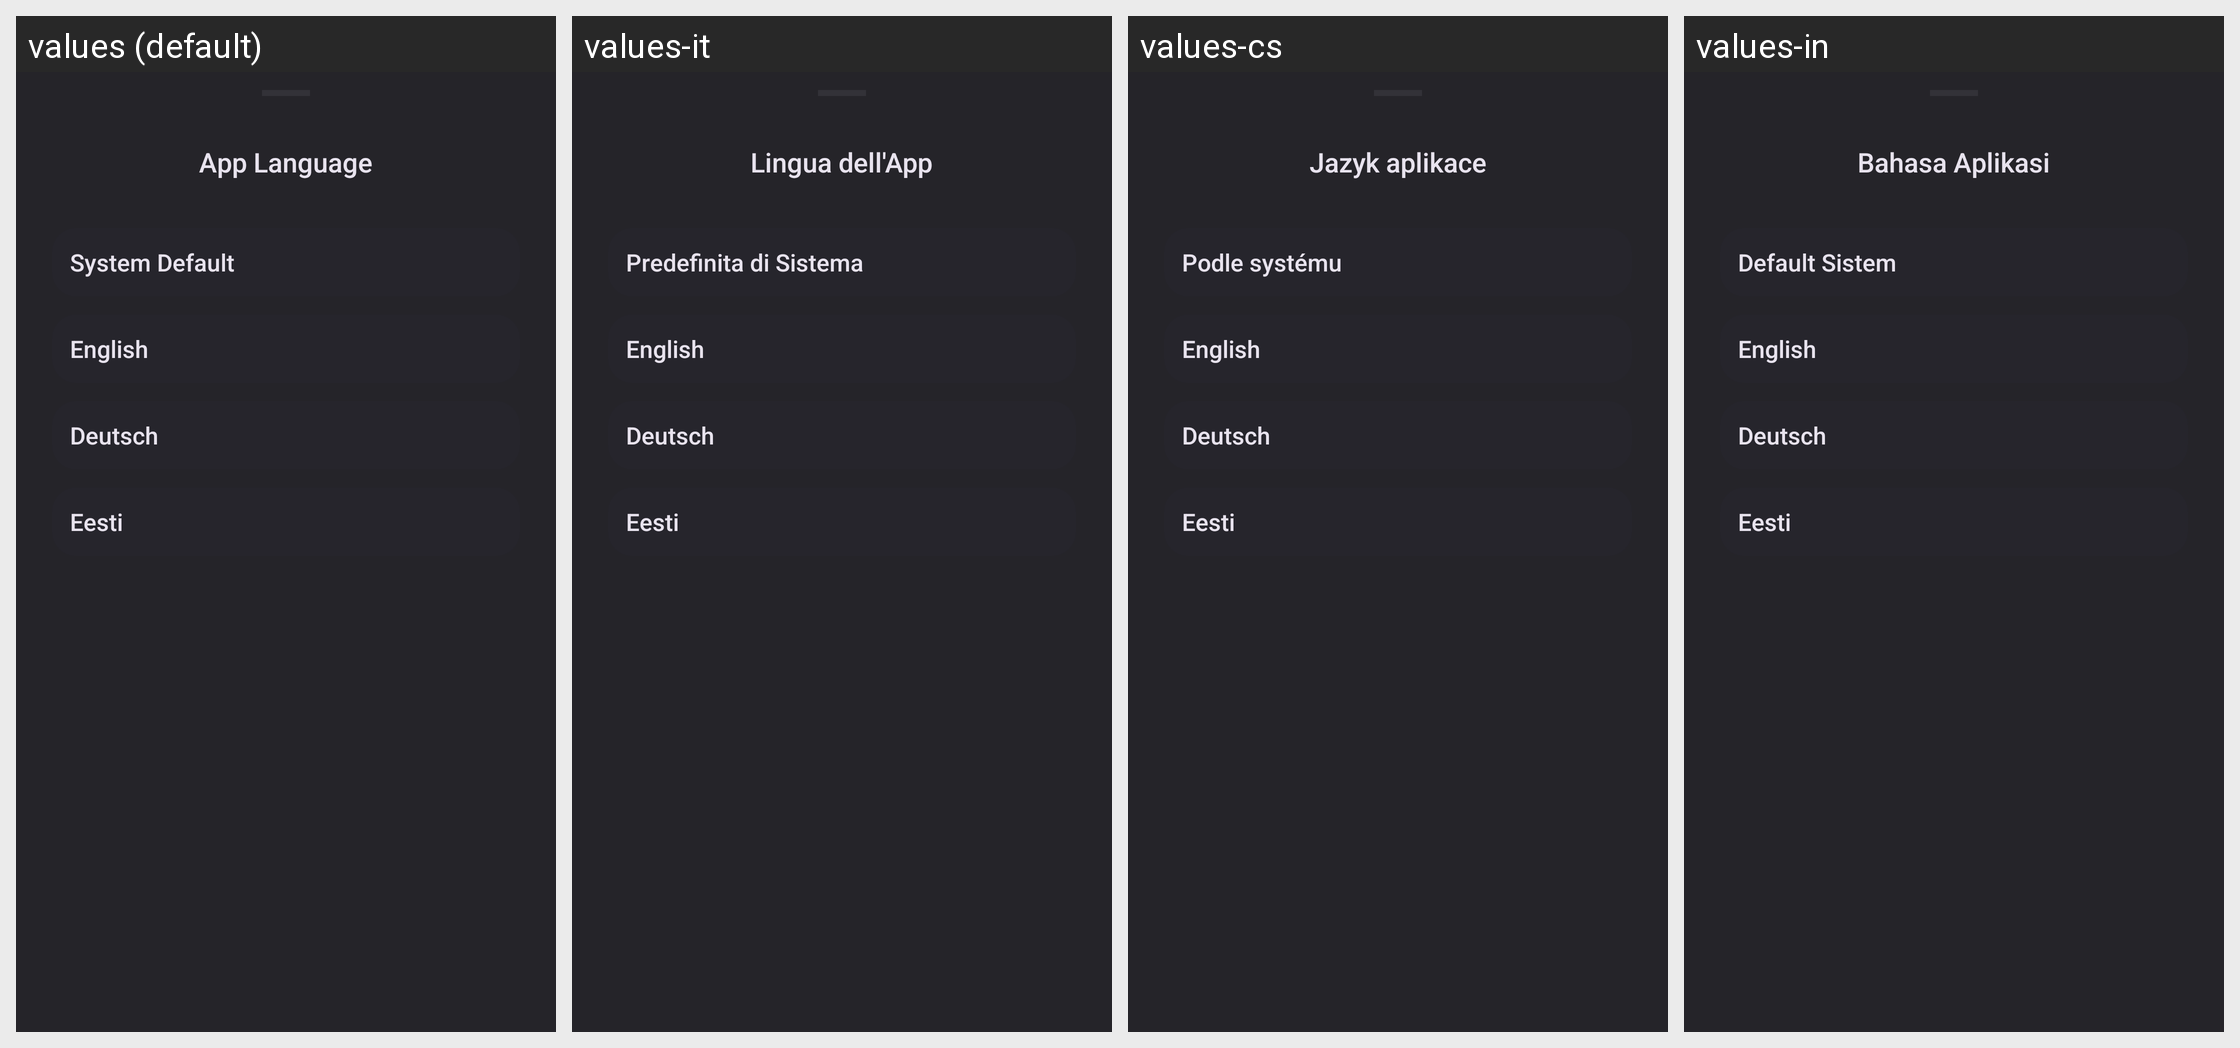

The Android screen above is rendered under several locales of the same app. Produce the string resources it draws, with the default and per-locale values.
Android screen res/layout/language_bottom_sheet_dialog.xml rendered under 4 locales, left to right: values (default), values-it, values-cs, values-in. Device: Nexus 5 (rendered at 1080×1920; each locale shown at half size, 540×960, under a caption strip naming it); theme AppTheme.
Other locales in the repository, not shown: values-ar, values-de, values-el, values-es, values-et, values-fa, values-fr, values-hu, values-ko, values-nl, values-pt-rBR, values-ro, values-ru, values-sk, values-tr, values-uk, values-zh-rCN.
Strings drawn on this screen, with the default value and each locale's value (text and hints the layout hard-codes, and strings that could not be matched under every locale, appear in the picture but are not listed):

str_app_language
  values: App Language
  values-it: Lingua dell'App
  values-cs: Jazyk aplikace
  values-in: Bahasa Aplikasi

str_system_default
  values: System Default
  values-it: Predefinita di Sistema
  values-cs: Podle systému
  values-in: Default Sistem
